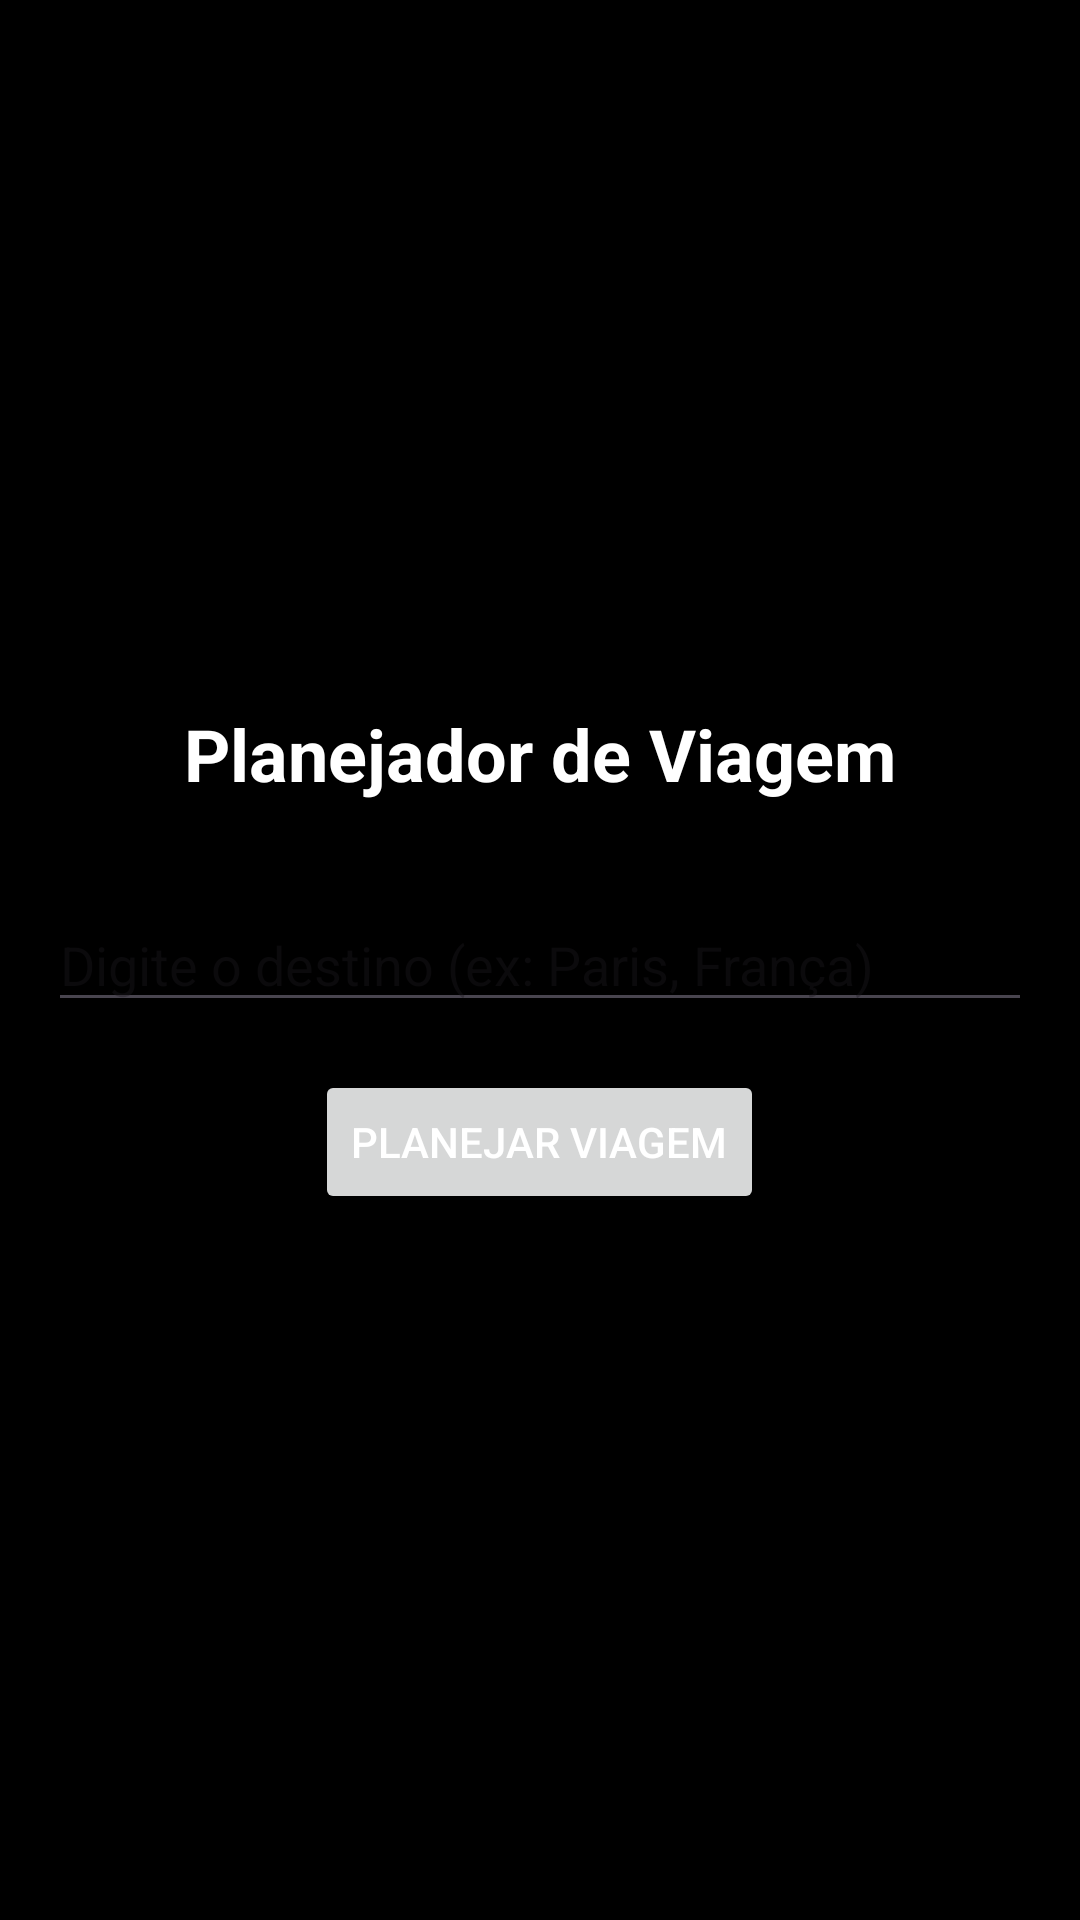

Produce the Android XML layout that renders to this screen, including the resource entries it uses.
<!-- AndroidManifest.xml: application theme Theme.PDM_Semana_8 -->
<!-- res/layout/activity_main.xml -->
<?xml version="1.0" encoding="utf-8"?>
<LinearLayout xmlns:android="http://schemas.android.com/apk/res/android"
    android:layout_width="match_parent"
    android:layout_height="match_parent"
    android:background="@color/black"
    android:gravity="center"
    android:orientation="vertical"
    android:padding="16dp">

    <TextView
        android:layout_width="wrap_content"
        android:layout_height="wrap_content"
        android:layout_marginBottom="32dp"
        android:text="Planejador de Viagem"
        android:textColor="@color/white"
        android:textSize="24sp"
        android:textStyle="bold" />

    <EditText
        android:id="@+id/editTextDestino"
        android:layout_width="match_parent"
        android:layout_height="wrap_content"
        android:layout_marginBottom="16dp"
        android:hint="Digite o destino (ex: Paris, França)"
        android:textColor="@color/white" />

    <Button
        android:id="@+id/buttonPlanejar"
        android:layout_width="wrap_content"
        android:layout_height="wrap_content"
        android:text="Planejar Viagem"
        android:textColor="@color/white" />

</LinearLayout>
<!-- resources referenced by this layout -->
<resources>
  <style name="Theme.PDM_Semana_8" parent="Base.Theme.PDM_Semana_8" />
  <style name="Base.Theme.PDM_Semana_8" parent="Theme.Material3.DayNight.NoActionBar">
          
          
      </style>
  <!-- not gathered from this repository: default colours our renderer supplied (Android Studio template values) -->
  <color name="black">#FF000000</color>
  <color name="white">#FFFFFFFF</color>
</resources>
